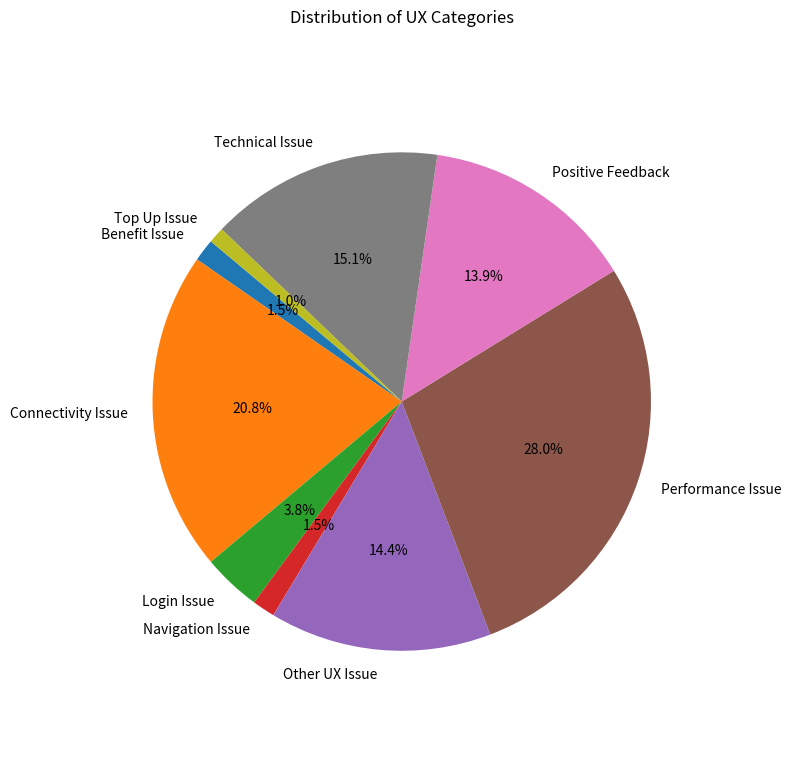

This figure's Python source: (Note: this script raises an exception after producing the figure.)
import pandas as pd
import matplotlib.pyplot as plt
import seaborn as sns

# Simulasi data dari hasil akhir sebelumnya
data = {
    'ux_category': [
        'Benefit Issue', 'Connectivity Issue', 'Login Issue', 'Navigation Issue',
        'Other UX Issue', 'Performance Issue', 'Positive Feedback', 'Technical Issue', 'Top Up Issue'
    ],
    'Negative': [289, 8796, 1574, 550, 4687, 12788, 689, 6661, 393],
    'Neutral': [86, 1048, 272, 118, 1247, 1549, 0, 969, 76],
    'Positive': [396, 1177, 168, 114, 1703, 524, 6697, 401, 81]
}
df = pd.DataFrame(data)

# Pie chart (total per category)
df['total'] = df[['Negative', 'Neutral', 'Positive']].sum(axis=1)
plt.figure(figsize=(8, 8))
plt.pie(df['total'], labels=df['ux_category'], autopct='%1.1f%%', startangle=140)
plt.axis('equal')
plt.title("Distribution of UX Categories")
plt.tight_layout()
plt.savefig("images/piechart.png")
plt.close()

# Heatmap (percentage sentiment per category)
df_percent = df[['Negative', 'Neutral', 'Positive']].div(df['total'], axis=0) * 100
plt.figure(figsize=(10, 6))
sns.heatmap(df_percent, annot=True, fmt=".1f", cmap="YlGnBu", cbar_kws={'label': 'Percentage'})
plt.title("Sentiment Distribution per UX Category (%)")
plt.xlabel("Sentiment")
plt.ylabel("UX Category")
plt.tight_layout()
plt.savefig("images/heatmap.png")
plt.close()